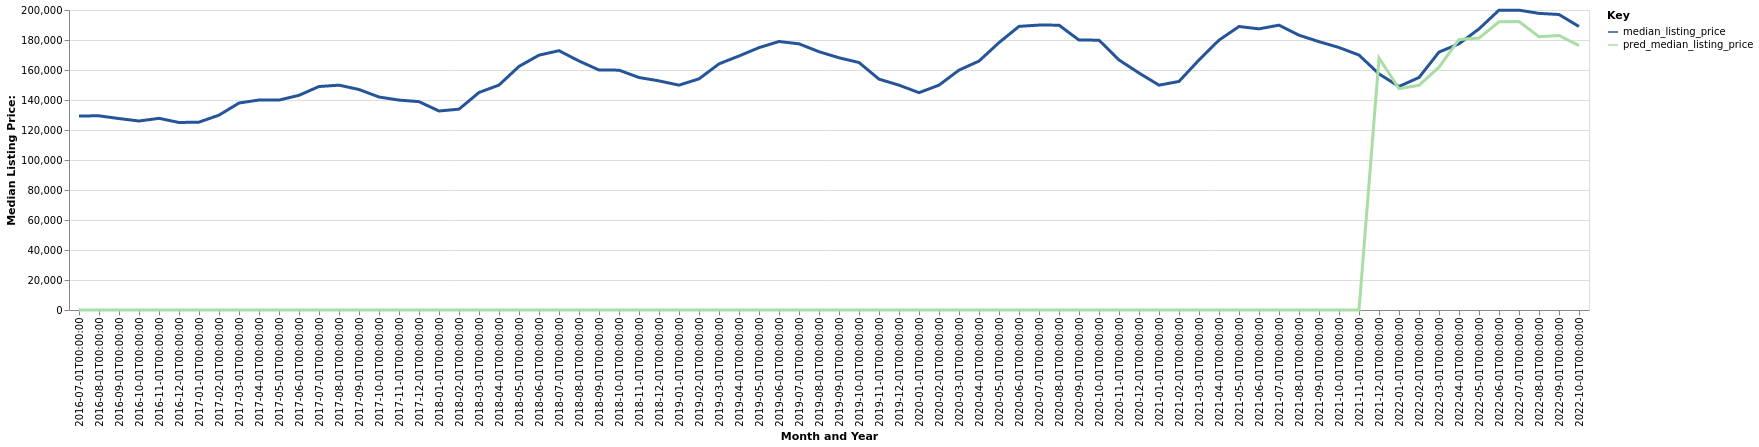

The data file committed next to this chart (first rows):
date, time_idx, median_listing_price, thirty_year_interest_rate_five, month, county_name, active_listing_count, pred_median_listing_price, month_year
2016-07-01, 0, 129370, 3.72, 7, Akron, OH, 2880, 0, Jul-2016
2016-08-01, 1, 129450, 3.73, 8, Akron, OH, 2836, 0, Aug-2016
2016-09-01, 2, 127625, 3.66, 9, Akron, OH, 2797, 0, Sep-2016
2016-10-01, 3, 126000, 3.64, 10, Akron, OH, 2785, 0, Oct-2016
2016-11-01, 4, 127775, 3.66, 11, Akron, OH, 2604, 0, Nov-2016
2016-12-01, 5, 125000, 3.48, 12, Akron, OH, 2389, 0, Dec-2016
2017-01-01, 6, 125250, 3.45, 1, Akron, OH, 2172, 0, Jan-2017
2017-02-01, 7, 129900, 3.5, 2, Akron, OH, 2105, 0, Feb-2017
2017-03-01, 8, 137975, 3.52, 3, Akron, OH, 2052, 0, Mar-2017
2017-04-01, 9, 140000, 4.03, 4, Akron, OH, 2001, 0, Apr-2017
2017-05-01, 10, 139950, 4.32, 5, Akron, OH, 2037, 0, May-2017
2017-06-01, 11, 143125, 4.2, 6, Akron, OH, 2150, 0, Jun-2017
2017-07-01, 12, 148985, 4.19, 7, Akron, OH, 2263, 0, Jul-2017
2017-08-01, 13, 149900, 4.3, 8, Akron, OH, 2314, 0, Aug-2017
2017-09-01, 14, 147000, 4.1, 9, Akron, OH, 2314, 0, Sep-2017
2017-10-01, 15, 142000, 4.05, 10, Akron, OH, 2319, 0, Oct-2017
2017-11-01, 16, 139950, 3.94, 11, Akron, OH, 2233, 0, Nov-2017
2017-12-01, 17, 138900, 4.03, 12, Akron, OH, 2031, 0, Dec-2017
2018-01-01, 18, 132675, 3.93, 1, Akron, OH, 1867, 0, Jan-2018
2018-02-01, 19, 133900, 3.83, 2, Akron, OH, 1845, 0, Feb-2018
2018-03-01, 20, 145000, 3.94, 3, Akron, OH, 1793, 0, Mar-2018
2018-04-01, 21, 149950, 3.95, 4, Akron, OH, 1771, 0, Apr-2018
2018-05-01, 22, 162400, 3.99, 5, Akron, OH, 1807, 0, May-2018
2018-06-01, 23, 169900, 4.15, 6, Akron, OH, 1920, 0, Jun-2018
2018-07-01, 24, 172875, 4.4, 7, Akron, OH, 1959, 0, Jul-2018
2018-08-01, 25, 166000, 4.46, 8, Akron, OH, 2098, 0, Aug-2018
2018-09-01, 26, 160000, 4.58, 9, Akron, OH, 2130, 0, Sep-2018
2018-10-01, 27, 159900, 4.66, 10, Akron, OH, 2104, 0, Oct-2018
2018-11-01, 28, 155000, 4.62, 11, Akron, OH, 2005, 0, Nov-2018
2018-12-01, 29, 152750, 4.54, 12, Akron, OH, 1791, 0, Dec-2018
2019-01-01, 30, 149900, 4.6, 1, Akron, OH, 1625, 0, Jan-2019
2019-02-01, 31, 154100, 4.72, 2, Akron, OH, 1482, 0, Feb-2019
2019-03-01, 32, 164100, 4.9, 3, Akron, OH, 1488, 0, Mar-2019
2019-04-01, 33, 169350, 4.94, 4, Akron, OH, 1498, 0, Apr-2019
2019-05-01, 34, 174900, 4.75, 5, Akron, OH, 1554, 0, May-2019
2019-06-01, 35, 179000, 4.51, 6, Akron, OH, 1698, 0, Jun-2019
2019-07-01, 36, 177450, 4.41, 7, Akron, OH, 1791, 0, Jul-2019
2019-08-01, 37, 172200, 4.41, 8, Akron, OH, 1821, 0, Aug-2019
2019-09-01, 38, 168150, 4.2, 9, Akron, OH, 1872, 0, Sep-2019
2019-10-01, 39, 165000, 4.14, 10, Akron, OH, 1941, 0, Oct-2019
2019-11-01, 40, 153900, 3.84, 11, Akron, OH, 1875, 0, Nov-2019
2019-12-01, 41, 149900, 3.81, 12, Akron, OH, 1708, 0, Dec-2019
2020-01-01, 42, 144900, 3.75, 1, Akron, OH, 1547, 0, Jan-2020
2020-02-01, 43, 149900, 3.73, 2, Akron, OH, 1392, 0, Feb-2020
2020-03-01, 44, 159925, 3.78, 3, Akron, OH, 1298, 0, Mar-2020
2020-04-01, 45, 165950, 3.75, 4, Akron, OH, 1264, 0, Apr-2020
2020-05-01, 46, 178250, 3.74, 5, Akron, OH, 1137, 0, May-2020
2020-06-01, 47, 189075, 3.72, 6, Akron, OH, 1067, 0, Jun-2020
2020-07-01, 48, 189950, 3.49, 7, Akron, OH, 1020, 0, Jul-2020
2020-08-01, 49, 189900, 3.65, 8, Akron, OH, 928.0, 0, Aug-2020
2020-09-01, 50, 179950, 3.33, 9, Akron, OH, 923.0, 0, Sep-2020
2020-10-01, 51, 179900, 3.28, 10, Akron, OH, 931.0, 0, Oct-2020
2020-11-01, 52, 166711, 3.21, 11, Akron, OH, 919.0, 0, Nov-2020
2020-12-01, 53, 158000, 3.07, 12, Akron, OH, 796.0, 0, Dec-2020
2021-01-01, 54, 149900, 2.99, 1, Akron, OH, 680.0, 0, Jan-2021
2021-02-01, 55, 152375, 2.93, 2, Akron, OH, 527.0, 0, Feb-2021
2021-03-01, 56, 166700, 2.88, 3, Akron, OH, 487.0, 0, Mar-2021
2021-04-01, 57, 179900, 2.84, 4, Akron, OH, 483.0, 0, Apr-2021
2021-05-01, 58, 189000, 2.71, 5, Akron, OH, 588.0, 0, May-2021
2021-06-01, 59, 187425, 2.79, 6, Akron, OH, 773.0, 0, Jun-2021
... 16 more rows
